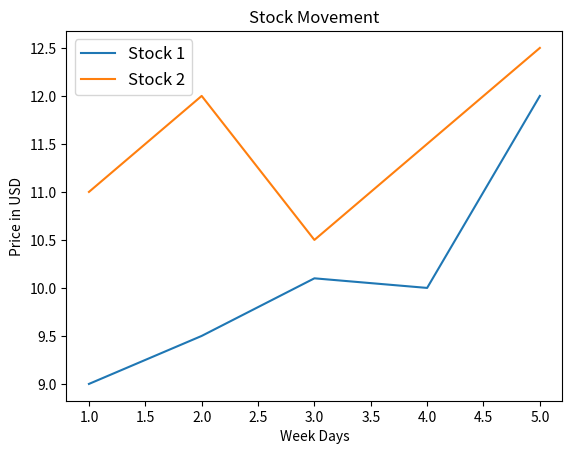

Python code for this plot:
# ---------------------------------------------------------
# Understand basics of Plotting
# ---------------------------------------------------------

# Import pyplot from matplotlib
import matplotlib.pyplot as plt

# Create data to plot
x_days  = [1,2,3,4,5]
y_price1 = [9,9.5,10.1,10,12]
y_price2 = [11,12,10.5,11.5,12.5]


# Change the chart labels
plt.title("Stock Movement")
plt.xlabel("Week Days")
plt.ylabel("Price in USD")

# Create the plot
plt.plot(x_days, y_price1, label="Stock 1")
plt.plot(x_days, y_price2, label="Stock 2")
plt.legend(loc=2, fontsize=12)

# Show the Plot
plt.show()

